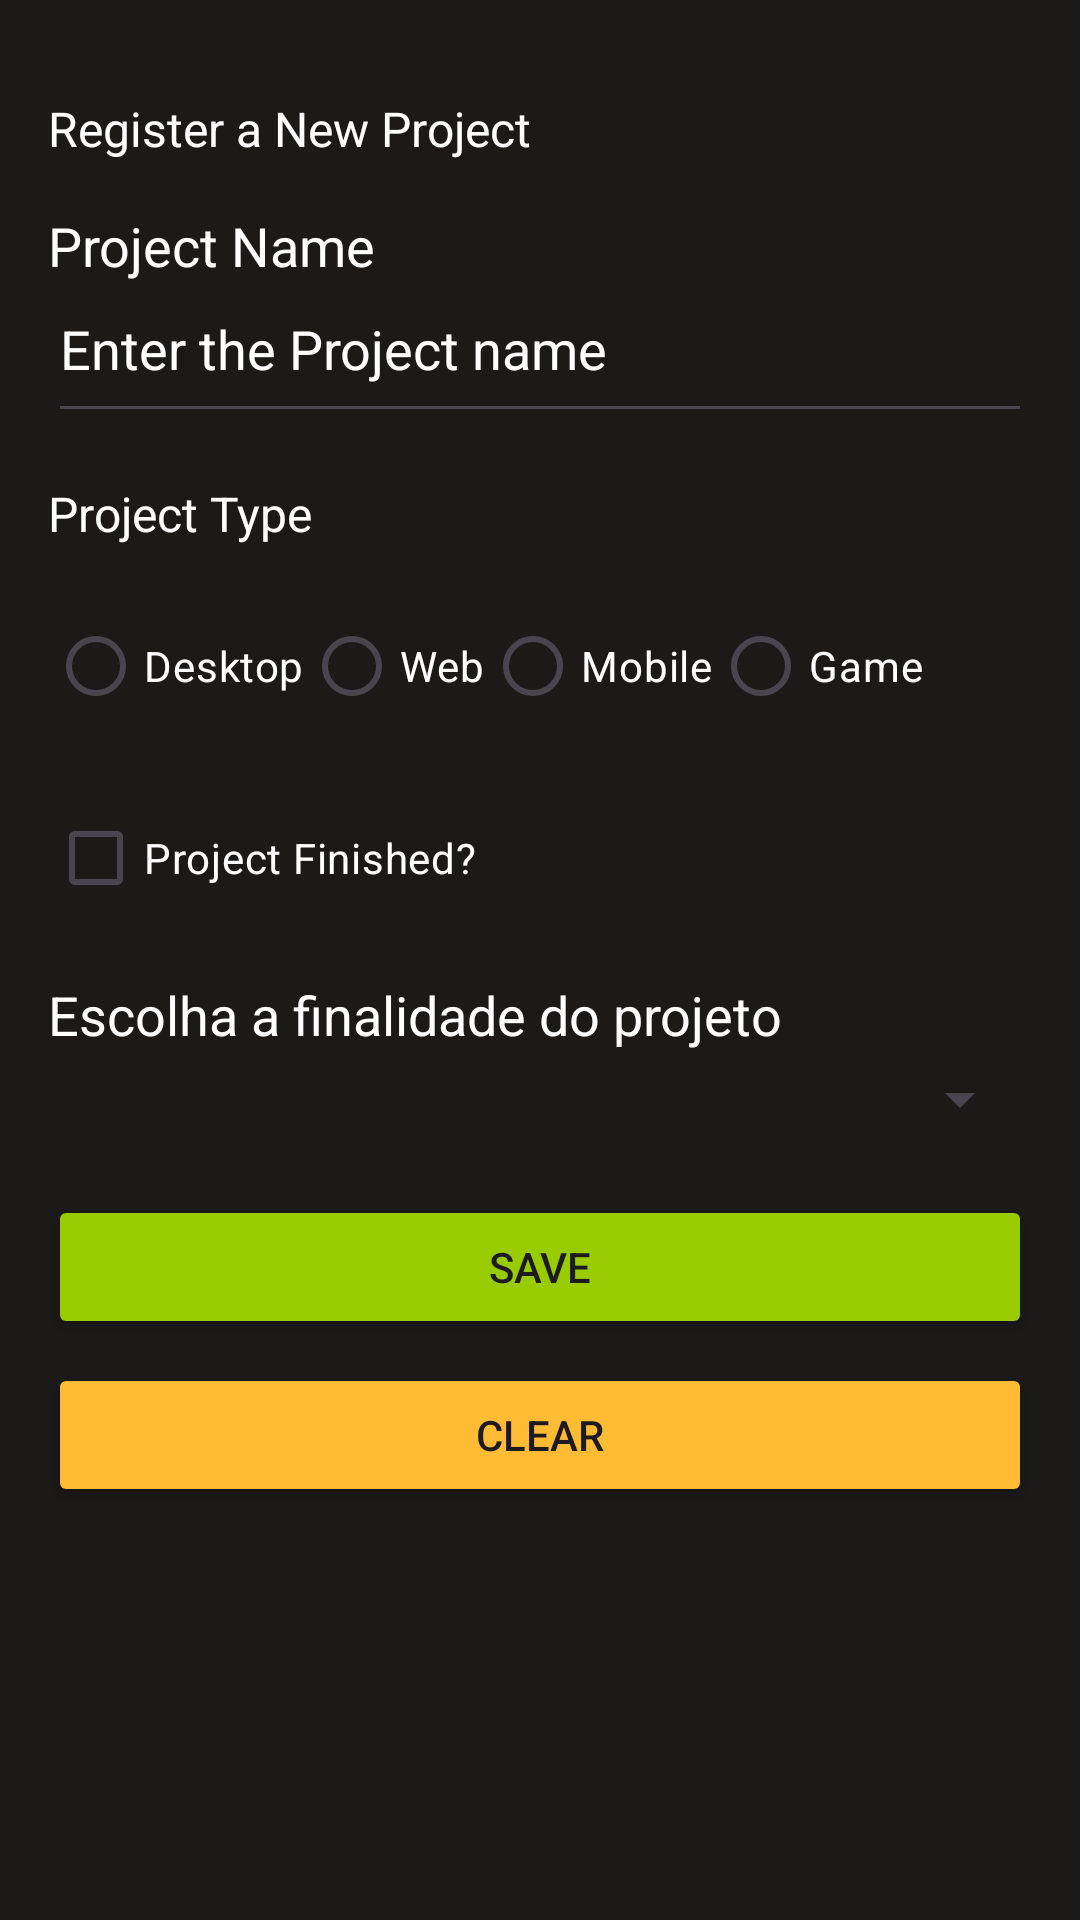

Android layout source for this screen:
<!-- AndroidManifest.xml: application theme Theme.ControleProjetoDev -->
<!-- res/layout/activity_cadastro_projeto.xml -->
<?xml version="1.0" encoding="utf-8"?>
<ScrollView xmlns:android="http://schemas.android.com/apk/res/android"
    android:layout_width="match_parent"
    android:layout_height="match_parent"
    android:background="#1C1919"
    android:foregroundTint="@color/black">

    <LinearLayout
        android:id="@+id/linearLayout"
        android:layout_width="match_parent"
        android:layout_height="wrap_content"
        android:backgroundTint="#AA5050"
        android:orientation="vertical"
        android:padding="16dp">

        
        <TextView
            android:id="@+id/tituloCabCadastro"
            android:layout_width="wrap_content"
            android:layout_height="wrap_content"
            android:layout_marginTop="16dp"
            android:backgroundTint="@color/white"
            android:paddingBottom="16dp"
            android:text="@string/Cadastrar"
            android:textAlignment="center"
            android:textColor="@color/white"
            android:textSize="16sp" />

        
        <TextView
            android:id="@+id/nomeDev"
            android:layout_width="wrap_content"
            android:layout_height="wrap_content"
            android:text="@string/NomeProjeto"
            android:textColor="@color/white"
            android:textSize="18sp" />

        <EditText
            android:id="@+id/editTextNome"
            android:layout_width="match_parent"
            android:layout_height="wrap_content"
            android:hint="@string/HintTxtProjeto"
            android:paddingBottom="16dp"
            android:textColor="@color/white"
            android:textColorHint="@color/white" />

        

        <TextView
            android:id="@+id/tituloRadioGroup"
            android:layout_width="wrap_content"
            android:layout_height="wrap_content"
            android:layout_marginTop="16dp"
            android:paddingBottom="0dp"
            android:text="@string/TipoProjeto"
            android:textColor="@color/white"
            android:textSize="16sp" />

        <RadioGroup
            android:id="@+id/radioGroupTipo"
            android:layout_width="match_parent"
            android:layout_height="wrap_content"
            android:layout_marginTop="16dp"
            android:orientation="horizontal">

            <RadioButton
                android:id="@+id/radioButtonDesktop"
                android:layout_width="wrap_content"
                android:layout_height="wrap_content"
                android:text="Desktop"
                android:textColor="@color/white" />

            <RadioButton
                android:id="@+id/radioButtonWeb"
                android:layout_width="wrap_content"
                android:layout_height="wrap_content"
                android:text="Web"
                android:textColor="@color/white" />

            <RadioButton
                android:id="@+id/radioButtonMobile"
                android:layout_width="wrap_content"
                android:layout_height="wrap_content"
                android:text="Mobile"
                android:textColor="@color/white" />

            <RadioButton
                android:id="@+id/radioButtonGame"
                android:layout_width="wrap_content"
                android:layout_height="wrap_content"
                android:text="Game"
                android:textColor="@color/white" />
        </RadioGroup>

        
        <CheckBox
            android:id="@+id/checkBoxStatus"
            android:layout_width="wrap_content"
            android:layout_height="wrap_content"
            android:layout_marginTop="16dp"
            android:text="@string/IsFinalizado"
            android:textColor="@color/white" />

        
        <TextView
            android:id="@+id/tituloCabDdl"
            android:layout_width="wrap_content"
            android:layout_height="wrap_content"
            android:layout_marginTop="16dp"
            android:text="@string/FinalidadeProjeto"
            android:textColor="@color/white"
            android:textSize="18sp" />

        <Spinner
            android:id="@+id/spinnerUso"
            style="@android:style/Widget.DeviceDefault.Light.Spinner"
            android:layout_width="match_parent"
            android:layout_height="wrap_content"
            android:dropDownSelector="@android:drawable/arrow_down_float"
            android:padding="16dp"
            android:spinnerMode="dropdown" />


        
        <Button
            android:id="@+id/buttonSalvar"
            android:layout_width="match_parent"
            android:layout_height="wrap_content"
            android:layout_marginTop="16dp"
            android:backgroundTint="@android:color/holo_green_light"
            android:onClick="salvarCadastro"
            android:text="@string/Salvar" />

        <Button
            android:id="@+id/buttonLimpar"
            android:layout_width="match_parent"
            android:layout_height="wrap_content"
            android:layout_marginTop="8dp"
            android:backgroundTint="@android:color/holo_orange_light"
            android:onClick="limparCadastro"
            android:text="@string/Limpar" />

    </LinearLayout>
</ScrollView>
<!-- resources referenced by this layout -->
<resources>
  <color name="black">#FF000000</color>
  <color name="white">#FFFFFFFF</color>
  <string name="Cadastrar">Register a New Project</string>
  <string name="FinalidadeProjeto">Escolha a finalidade do projeto</string>
  <string name="HintTxtProjeto">Enter the Project name</string>
  <string name="IsFinalizado">Project Finished?</string>
  <string name="Limpar">Clear</string>
  <string name="NomeProjeto">Project Name</string>
  <string name="Salvar">Save</string>
  <string name="TipoProjeto">Project Type</string>
  <style name="Theme.ControleProjetoDev" parent="Base.Theme.ControleProjetoDev" />
  <style name="Base.Theme.ControleProjetoDev" parent="Theme.Material3.Light">
          
          
      </style>
</resources>
